5-way image classification set "Splitted_Dataset" from GitHub (ibenbr/QuickDraw-Project); label vocabulary: butterfly, cat, dog, elephant, kangaroo.

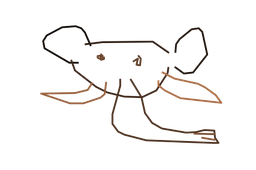
Label: elephant

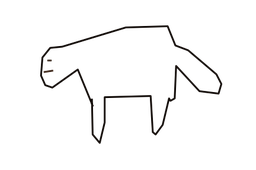
Label: dog

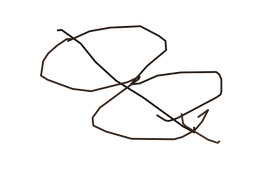
Label: butterfly

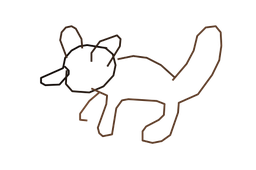
Label: dog

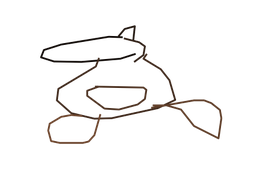
Label: kangaroo

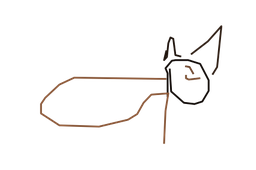
Label: cat
